Run: headless pygame with SDL's dummy video driver; simulated clock (each Clock.tick advances the game by its frame time, no real sleeping); random seed 0; keys injected as events and as key.get_pressed() state; mouse plan: one left click at the window centre at the start of phase 2, then a move to the lower-right quarter at the start of phase 3.
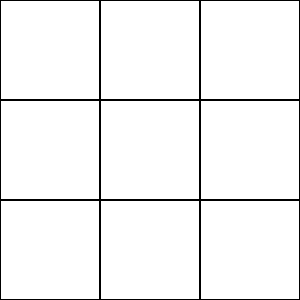
Frame 1 of 4 · flips 1–60 · no input
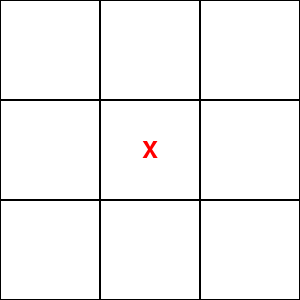
Frame 2 of 4 · flips 61–180 · clicked the window centre · tapped SPACE, RETURN · held RIGHT (→), D
Frame 3 of 4 · flips 181–300 · moved the mouse to the lower-right quarter · held DOWN (↓), S · screen unchanged from frame 2, image omitted
Frame 4 of 4 · flips 301–420 · held LEFT (←), A, UP (↑), W · screen unchanged from frame 3, image omitted

The pygame program that drew these frames:

import pygame
import sys

# Initialize pygame
pygame.init()

# Constants for grid size and cell size
GRID_SIZE = 3
CELL_SIZE = 100

# Create the window
WINDOW_SIZE = (GRID_SIZE * CELL_SIZE, GRID_SIZE * CELL_SIZE)
screen = pygame.display.set_mode(WINDOW_SIZE)
pygame.display.set_caption("Interactive Grid")

# Colors
WHITE = (255, 255, 255)
BLACK = (0, 0, 0)
RED = (255, 0, 0)

# Create a 3x3 grid
grid = [[" " for _ in range(GRID_SIZE)] for _ in range(GRID_SIZE)]

running = True
while running:
    for event in pygame.event.get():
        if event.type == pygame.QUIT:
            running = False
        elif event.type == pygame.MOUSEBUTTONDOWN:
            x, y = pygame.mouse.get_pos()
            col = x // CELL_SIZE
            row = y // CELL_SIZE
            if grid[row][col] == " ":
                grid[row][col] = "X"

    screen.fill(WHITE)

    # Draw the grid
    for row in range(GRID_SIZE):
        for col in range(GRID_SIZE):
            pygame.draw.rect(
                screen, BLACK, (col * CELL_SIZE, row * CELL_SIZE, CELL_SIZE, CELL_SIZE), 1
            )
            if grid[row][col] == "X":
                font = pygame.font.Font(None, 36)
                text = font.render("X", True, RED)
                screen.blit(
                    text,
                    (col * CELL_SIZE + CELL_SIZE // 2 - text.get_width() // 2, row * CELL_SIZE + CELL_SIZE // 2 - text.get_height() // 2),
                )

    pygame.display.flip()

# Quit pygame
pygame.quit()
sys.exit()
